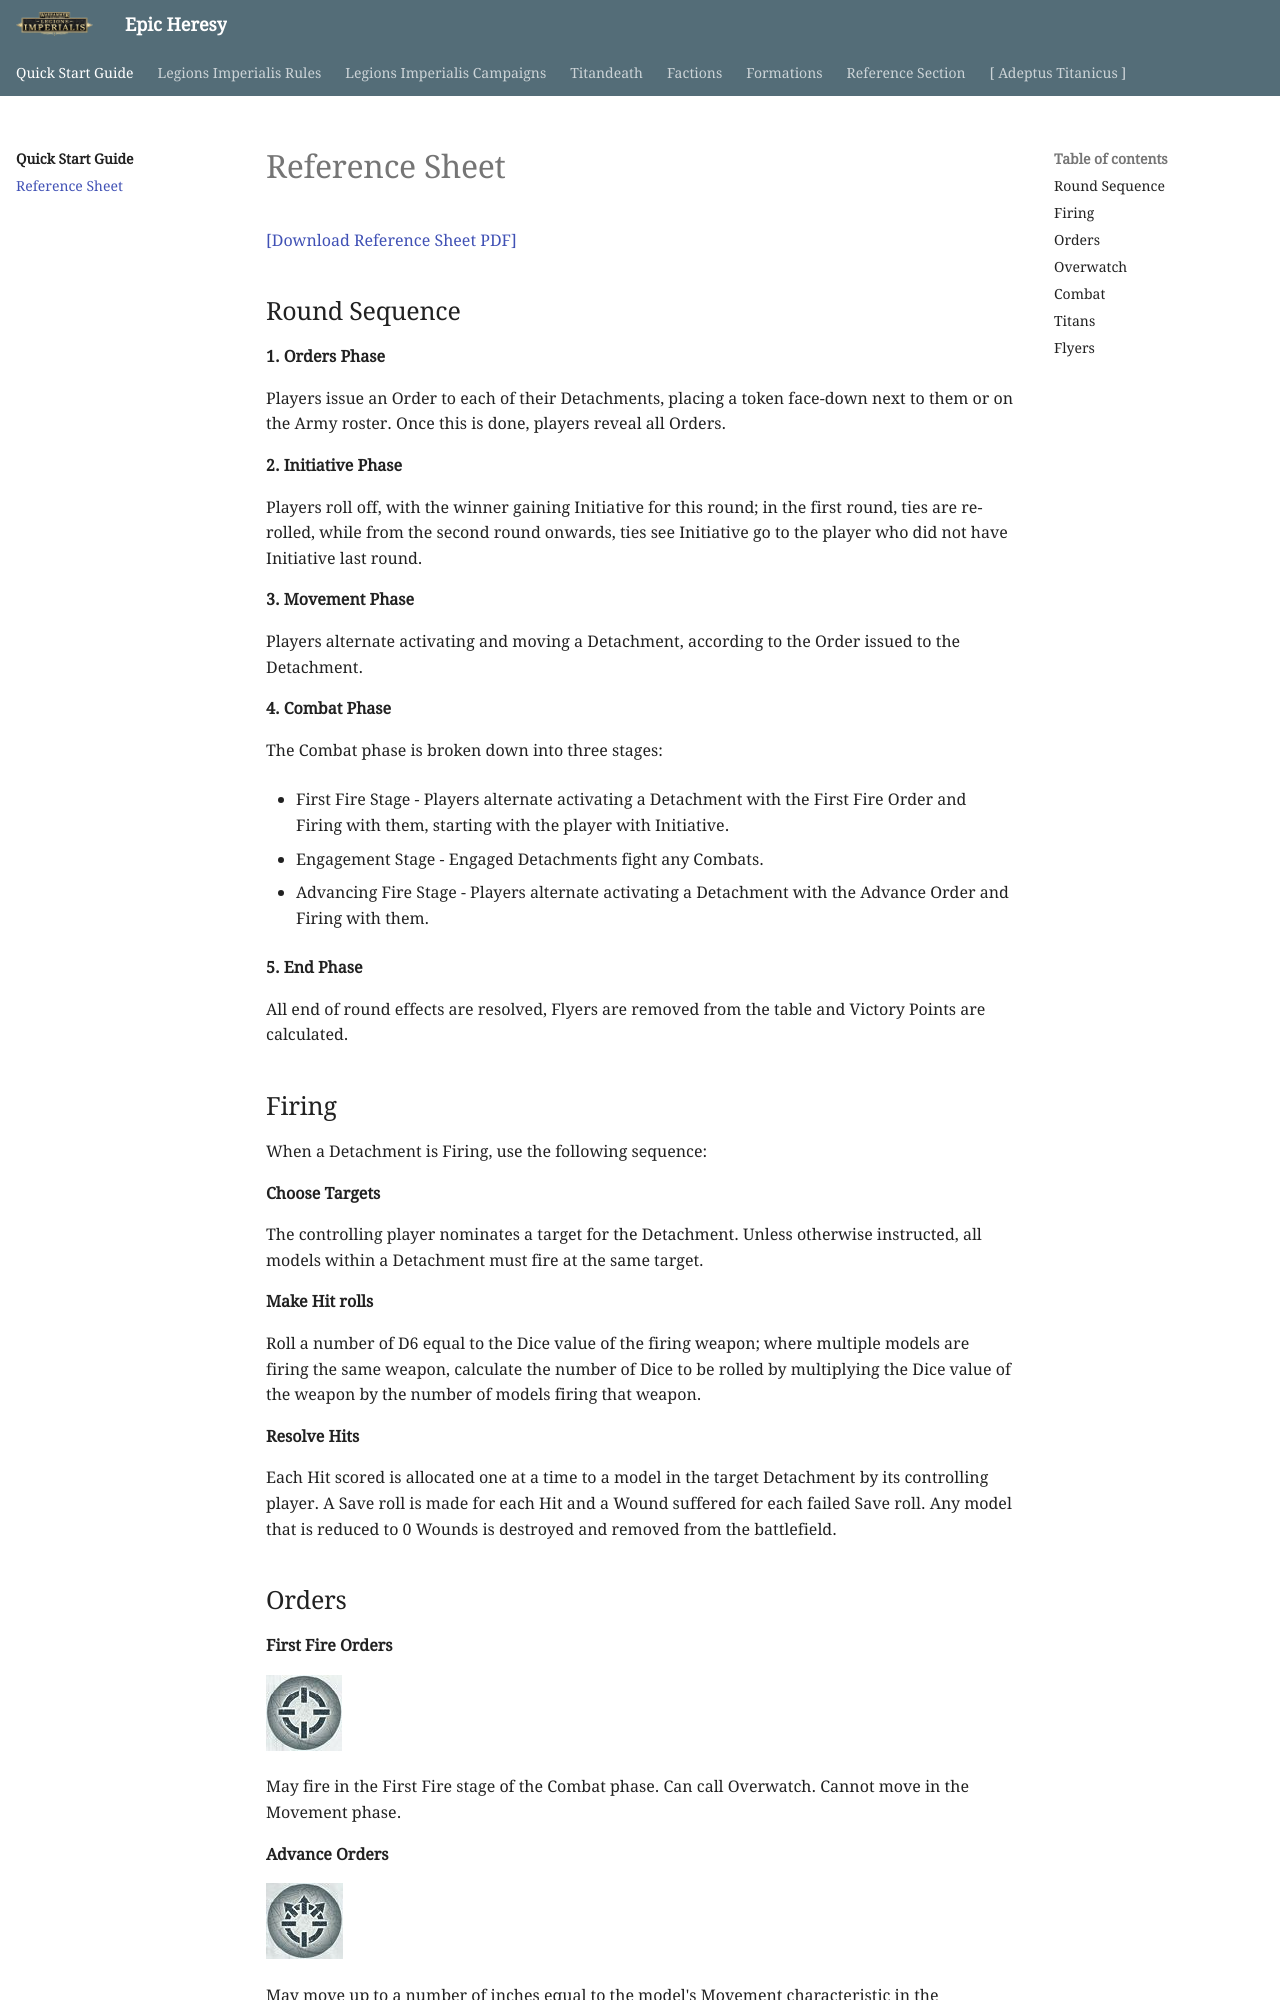

repository: BBBase-EHeresy-PPPub/EHeresy · page: li2023/quick_start_guide/reference_sheet/index.html · generator: mkdocs

[[Download Reference Sheet PDF]](../media/quick_start_guide/legions_imperialis_reference_sheet.pdf)

## Round Sequence

**1. Orders Phase**

Players issue an Order to each of their Detachments, placing a token face-down next to them or on the Army roster. Once this is done, players reveal all Orders.

**2. Initiative Phase**

Players roll off, with the winner gaining Initiative for this round; in the first round, ties are re-rolled, while from the second round onwards, ties see Initiative go to the player who did not have Initiative last round.

**3. Movement Phase**

Players alternate activating and moving a Detachment, according to the Order issued to the Detachment.

**4. Combat Phase**

The Combat phase is broken down into three stages:

- First Fire Stage - Players alternate activating a Detachment with the First Fire Order and Firing with them, starting with the player with Initiative.

- Engagement Stage - Engaged Detachments fight any Combats.

- Advancing Fire Stage - Players alternate activating a Detachment with the Advance Order and Firing with them.

**5. End Phase**

All end of round effects are resolved, Flyers are removed from the table and Victory Points are calculated.

## Firing

When a Detachment is Firing, use the following sequence:

**Choose Targets**

The controlling player nominates a target for the Detachment. Unless otherwise instructed, all models within a Detachment must fire at the same target.

**Make Hit rolls**

Roll a number of D6 equal to the Dice value of the firing weapon; where multiple models are firing the same weapon, calculate the number of Dice to be rolled by multiplying the Dice value of the weapon by the number of models firing that weapon.

**Resolve Hits**

Each Hit scored is allocated one at a time to a model in the target Detachment by its controlling player. A Save roll is made for each Hit and a Wound suffered for each failed Save roll. Any model that is reduced to 0 Wounds is destroyed and removed from the battlefield.
